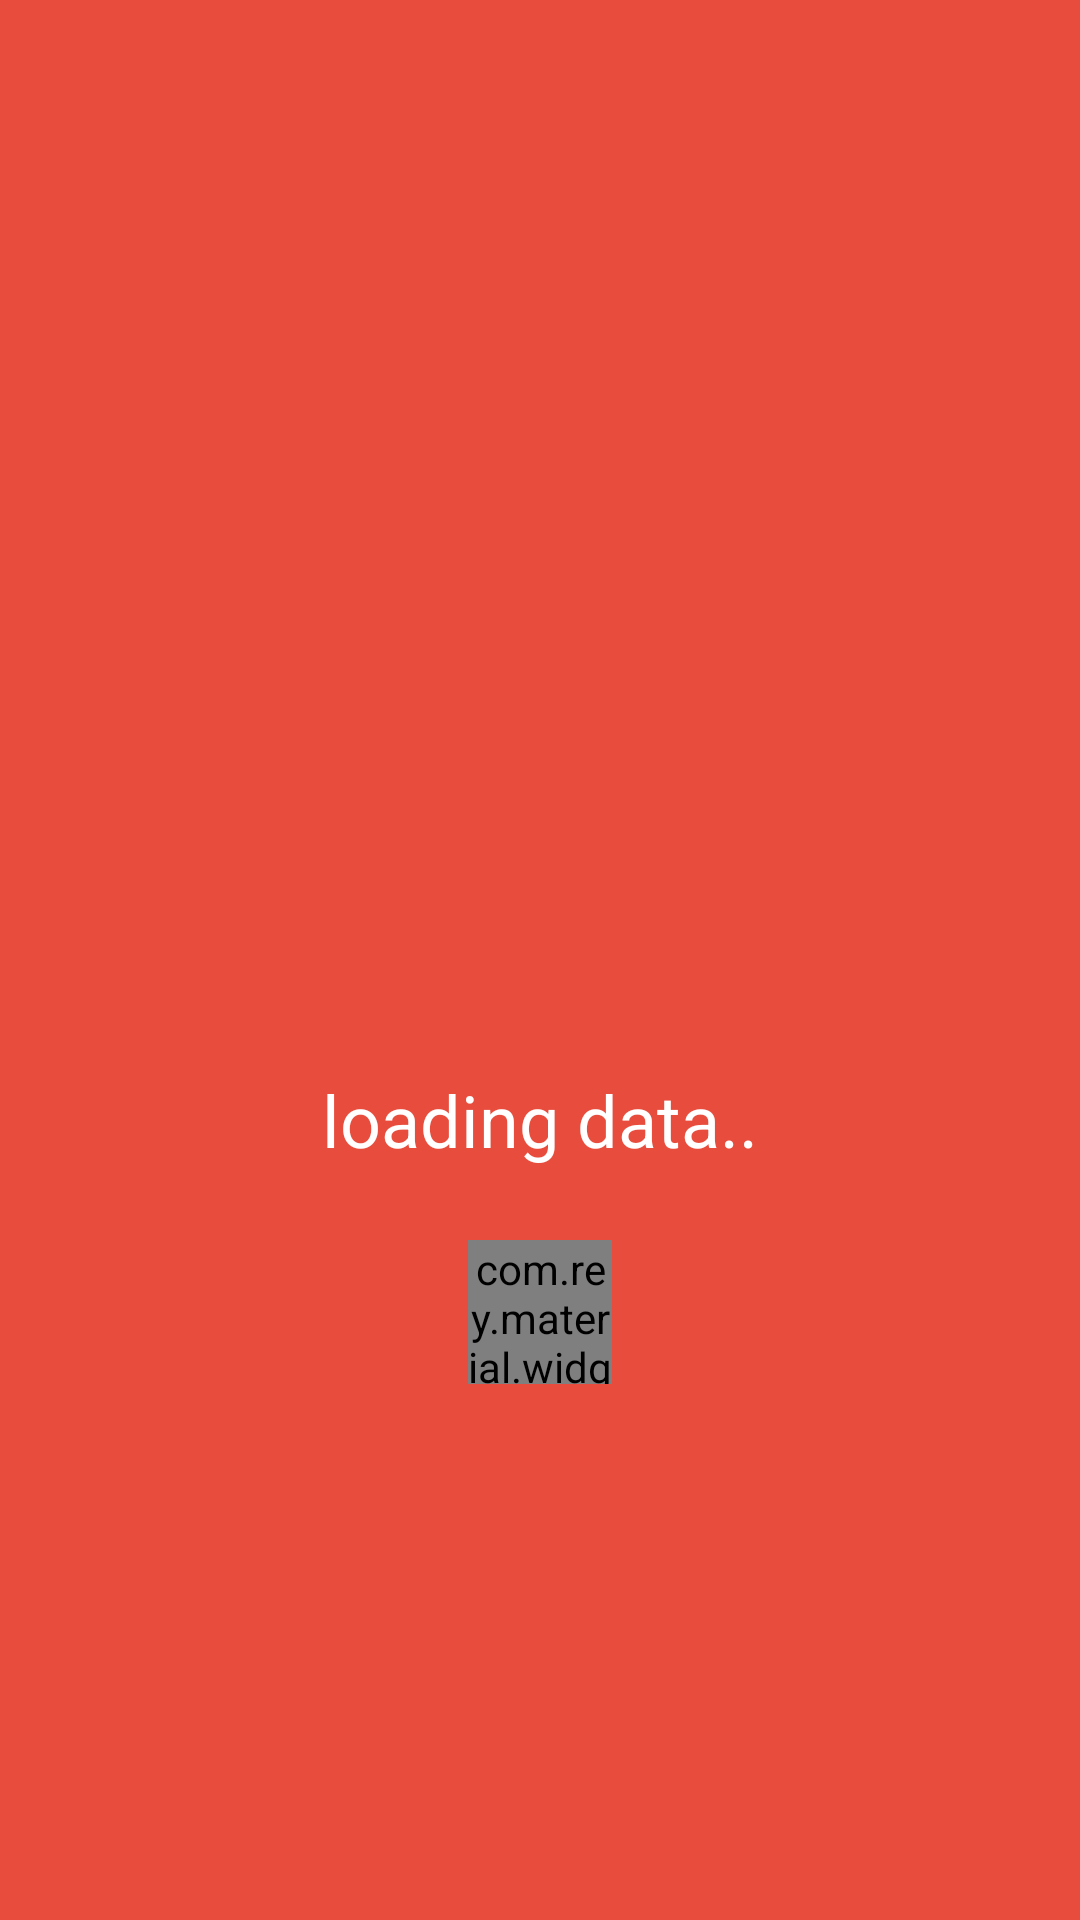

Layout XML and referenced resources for this Android screen:
<!-- AndroidManifest.xml: application theme AppTheme -->
<!-- res/layout/activity_startup.xml -->
<?xml version="1.0" encoding="utf-8"?>
<RelativeLayout xmlns:android="http://schemas.android.com/apk/res/android"
    xmlns:app="http://schemas.android.com/apk/res-auto"
    android:orientation="vertical" android:layout_width="match_parent"
    android:background="@color/colorPrimary"
    android:layout_height="match_parent">

    <ImageView
        android:id="@+id/imageView4"
        android:layout_width="wrap_content"
        android:layout_height="wrap_content"
        android:layout_alignParentTop="false"
        android:layout_centerHorizontal="true"
        android:layout_centerInParent="true"
        android:contentDescription="H"
        app:srcCompat="@drawable/splash_icon" />

    <TextView
        android:id="@+id/text"
        android:layout_width="wrap_content"
        android:layout_height="wrap_content"
        android:layout_below="@+id/imageView4"
        android:layout_centerHorizontal="true"
        android:layout_centerInParent="false"
        android:layout_marginTop="37dp"
        android:text="loading data.."
        android:textColor="@android:color/white"
        android:textSize="24sp" />

    <com.rey.material.widget.ProgressView
        android:id="@+id/loading"
        android:layout_width="48dp"
        android:layout_height="48dp"
        android:layout_below="@+id/text"
        android:layout_centerHorizontal="true"
        android:layout_centerVertical="false"

        android:layout_marginTop="24dp"
        android:visibility="visible"
        app:pv_autostart="true"
        app:pv_circular="true"
        app:pv_progressMode="indeterminate"
        app:pv_progressStyle="@style/CircularProgressWhite" />


</RelativeLayout>
<!-- resources referenced by this layout -->
<resources>
  <color name="colorPrimary">#e74c3c</color>
  <style name="AppTheme" parent="Theme.AppCompat.Light.NoActionBar">
          
          <item name="colorPrimary">@color/colorPrimary</item>
          <item name="android:windowBackground">@color/colorBackground</item>
          <item name="colorPrimaryDark">@color/colorPrimaryDark</item>
          <item name="colorAccent">@color/colorAccent</item>
          <item name="windowActionBar">false</item>
          <item name="windowActionModeOverlay">true</item>
          <item name="md_regular_font">myfonts.ttf</item>
          <item name="md_medium_font">myfontsbold.ttf</item>
          <item name="actionModeBackground">@color/colorPrimary</item>
      </style>
  <color name="colorBackground">#ECEFF1</color>
  <color name="colorPrimaryDark">#c0392b</color>
  <color name="colorAccent">#FF4081</color>
</resources>
